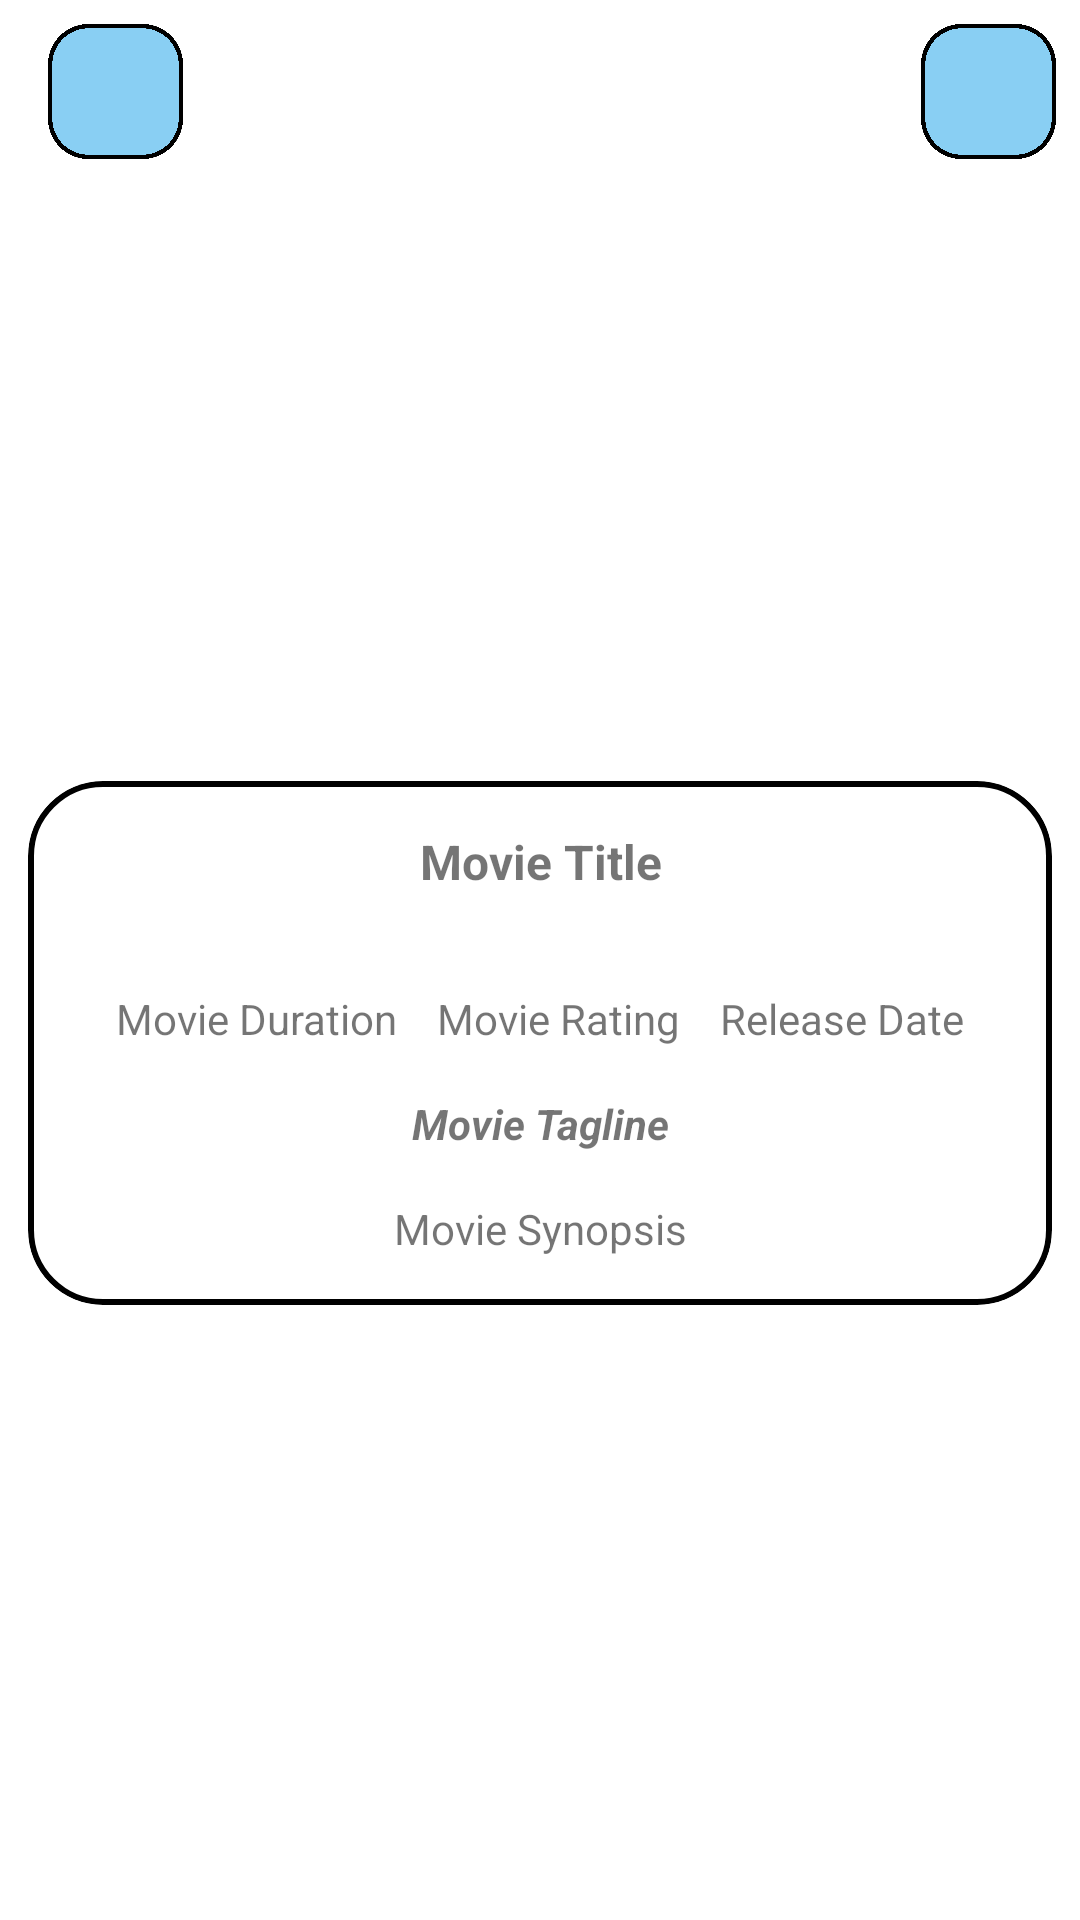

Reconstruct the res/layout file that produces this screen, plus the resources it refers to.
<!-- AndroidManifest.xml: application theme Theme.PAMUTS -->
<!-- res/layout/movie_detail.xml -->
<?xml version="1.0" encoding="utf-8"?>
<ScrollView
    xmlns:android="http://schemas.android.com/apk/res/android"
    xmlns:app="http://schemas.android.com/apk/res-auto"
    xmlns:tools="http://schemas.android.com/tools"
    android:layout_width="match_parent"
    android:layout_height="match_parent"
    android:scrollbars="none"
    android:background="@android:color/transparent"
    tools:context=".ui.home.MovieDetailFragment">

    <androidx.constraintlayout.widget.ConstraintLayout
        android:layout_width="match_parent"
        android:layout_height="wrap_content"
        android:background="@android:color/transparent"
        tools:context=".ui.home.MovieDetailFragment">

        <ImageView
            android:id="@+id/iv_movie_backdrop"
            android:contentDescription="@string/backdrop"
            android:layout_width="match_parent"
            android:layout_height="@dimen/backdrop_layout_height"
            android:scaleType="centerCrop"
            android:adjustViewBounds="true"
            app:layout_constraintEnd_toEndOf="parent"
            app:layout_constraintHorizontal_bias="0.0"
            app:layout_constraintStart_toStartOf="parent"
            app:layout_constraintTop_toTopOf="parent"
            tools:src="@tools:sample/backgrounds/scenic" />

        <ImageButton
            android:id="@+id/go_back"
            android:contentDescription="@string/go_back"
            android:layout_width="@dimen/detailButt_layout_width"
            android:layout_height="@dimen/detailButt_layout_height"
            android:layout_marginStart="@dimen/detailButt_layout_marginStart"
            android:layout_marginTop="@dimen/detail_content_layout_marginTop"
            android:background="@drawable/format_button"
            app:layout_constraintStart_toStartOf="parent"
            app:layout_constraintTop_toTopOf="parent"
            app:srcCompat="@drawable/ic_arrow_back" />

        <ImageButton
            android:id="@+id/favorite"
            android:contentDescription="@string/favorite"
            android:layout_width="@dimen/detailButt_layout_width"
            android:layout_height="@dimen/detailButt_layout_height"
            android:layout_marginTop="@dimen/detail_content_layout_marginTop"
            android:layout_marginEnd="@dimen/detail_content_layout_marginEnd"
            android:background="@drawable/format_button"
            app:layout_constraintEnd_toEndOf="parent"
            app:layout_constraintTop_toTopOf="parent"
            app:srcCompat="@drawable/baseline_favorite_border_24" />

        <com.google.android.material.card.MaterialCardView
            android:id="@+id/card_movie_data"
            android:layout_width="match_parent"
            android:layout_height="wrap_content"
            android:layout_marginTop="@dimen/card_movie_marginTop"
            android:background="@color/white"
            app:cardCornerRadius="@dimen/card_movie_cardCornerRadius"
            app:cardElevation="@dimen/card_movie_cardElevation"
            app:cardUseCompatPadding="true"
            app:layout_constraintEnd_toEndOf="parent"
            app:layout_constraintStart_toStartOf="parent"
            app:layout_constraintTop_toTopOf="parent"
            app:strokeColor="@color/black"
            app:strokeWidth="@dimen/card_movie_strokeWidth">

            <androidx.constraintlayout.widget.ConstraintLayout
                android:layout_width="match_parent"
                android:layout_height="match_parent"
                android:layout_margin="@dimen/movie_content_margin">

                <TextView
                    android:id="@+id/tv_movie_title"
                    android:layout_width="wrap_content"
                    android:layout_height="wrap_content"
                    android:text="@string/movie_name_1"
                    android:textAlignment="center"
                    android:textSize="@dimen/movie_title_textSize"
                    android:textStyle="bold"
                    app:layout_constraintEnd_toEndOf="parent"
                    app:layout_constraintStart_toStartOf="parent"
                    app:layout_constraintTop_toTopOf="parent" />

                <ImageView
                    android:importantForAccessibility="no"
                    android:id="@+id/iv_movie_poster"
                    android:layout_width="@dimen/movie_poster_width"
                    android:layout_height="wrap_content"
                    android:layout_margin="@dimen/movie_poster_margin"
                    android:layout_marginTop="@dimen/movie_poster_margin"
                    android:adjustViewBounds="true"
                    tools:src="@tools:sample/avatars"
                    app:layout_constraintEnd_toEndOf="parent"
                    app:layout_constraintStart_toStartOf="parent"
                    app:layout_constraintTop_toBottomOf="@+id/tv_movie_title" />

                <TextView
                    android:id="@+id/tv_time"
                    android:layout_width="wrap_content"
                    android:layout_height="wrap_content"
                    android:layout_marginTop="@dimen/movie_text_marginTop"
                    android:drawableStart="@drawable/baseline_access_time_24"
                    android:drawablePadding="@dimen/movie_text_drawablePadding"
                    android:text="@string/duration"
                    app:layout_constraintEnd_toStartOf="@+id/tv_star"
                    app:layout_constraintHorizontal_bias="0.5"
                    app:layout_constraintHorizontal_chainStyle="spread"
                    app:layout_constraintStart_toStartOf="parent"
                    app:layout_constraintTop_toBottomOf="@+id/iv_movie_poster" />

                <TextView
                    android:id="@+id/tv_star"
                    android:layout_width="wrap_content"
                    android:layout_height="wrap_content"
                    android:layout_marginTop="@dimen/movie_text_marginTop"
                    android:drawableStart="@drawable/baseline_star_border_24"
                    android:text="@string/rating"
                    app:layout_constraintEnd_toStartOf="@+id/tv_date"
                    app:layout_constraintHorizontal_bias="0.5"
                    app:layout_constraintStart_toEndOf="@+id/tv_time"
                    app:layout_constraintTop_toBottomOf="@+id/iv_movie_poster" />

                <TextView
                    android:id="@+id/tv_date"
                    android:layout_width="wrap_content"
                    android:layout_height="wrap_content"
                    android:layout_marginTop="@dimen/movie_text_marginTop"
                    android:drawableStart="@drawable/baseline_date_range_24"
                    android:text="@string/date"
                    app:layout_constraintEnd_toEndOf="parent"
                    app:layout_constraintHorizontal_bias="0.5"
                    app:layout_constraintStart_toEndOf="@+id/tv_star"
                    app:layout_constraintTop_toBottomOf="@+id/iv_movie_poster" />

                <TextView
                    android:id="@+id/tv_tagline"
                    android:layout_width="wrap_content"
                    android:layout_height="wrap_content"
                    android:layout_marginTop="@dimen/movie_text_marginTop"
                    android:text="@string/tagline"
                    android:textStyle="bold|italic"
                    app:layout_constraintEnd_toEndOf="parent"
                    app:layout_constraintStart_toStartOf="parent"
                    app:layout_constraintTop_toBottomOf="@+id/tv_star" />

                <TextView
                    android:id="@+id/tv_overview"
                    android:layout_width="wrap_content"
                    android:layout_height="wrap_content"
                    android:layout_marginTop="@dimen/movie_text_marginTop"
                    android:text="@string/synopsis"
                    android:textAlignment="center"
                    app:layout_constraintEnd_toEndOf="parent"
                    app:layout_constraintStart_toStartOf="parent"
                    app:layout_constraintTop_toBottomOf="@+id/tv_tagline" />

            </androidx.constraintlayout.widget.ConstraintLayout>

        </com.google.android.material.card.MaterialCardView>

    </androidx.constraintlayout.widget.ConstraintLayout>
</ScrollView>
<!-- resources referenced by this layout -->
<resources>
  <color name="black">#FF000000</color>
  <color name="white">#FFFFFFFF</color>
  <dimen name="backdrop_layout_height">300dp</dimen>
  <dimen name="card_movie_cardCornerRadius">25dp</dimen>
  <dimen name="card_movie_cardElevation">0dp</dimen>
  <dimen name="card_movie_marginTop">250dp</dimen>
  <dimen name="card_movie_strokeWidth">2dp</dimen>
  <dimen name="detailButt_layout_height">45dp</dimen>
  <dimen name="detailButt_layout_marginStart">16dp</dimen>
  <dimen name="detailButt_layout_width">45dp</dimen>
  <dimen name="detail_content_layout_marginEnd">8dp</dimen>
  <dimen name="detail_content_layout_marginTop">8dp</dimen>
  <dimen name="movie_content_margin">16dp</dimen>
  <dimen name="movie_poster_margin">16dp</dimen>
  <dimen name="movie_poster_width">150dp</dimen>
  <dimen name="movie_text_drawablePadding">8dp</dimen>
  <dimen name="movie_text_marginTop">16dp</dimen>
  <dimen name="movie_title_textSize">16sp</dimen>
  <!-- drawable format_button: png bitmap (drawable, 114978 bytes) -->
  <string name="backdrop">Backdrop Image</string>
  <string name="date">Release Date</string>
  <string name="duration">Movie Duration</string>
  <string name="favorite">Favorite Button</string>
  <string name="go_back">Go Back</string>
  <string name="movie_name_1">Movie Title</string>
  <string name="rating">Movie Rating</string>
  <string name="synopsis">Movie Synopsis</string>
  <string name="tagline">Movie Tagline</string>
  <style name="Theme.PAMUTS" parent="Theme.MaterialComponents.DayNight.DarkActionBar">
          
          <item name="colorPrimary">@color/black</item>
          <item name="colorPrimaryVariant">@color/purple_700</item>
          <item name="colorOnPrimary">@color/white</item>
          
          <item name="colorSecondary">@color/black</item>
          <item name="colorSecondaryVariant">@color/black</item>
          <item name="colorOnSecondary">@color/black</item>
          
          <item name="android:statusBarColor">@color/light_blue</item>
          
      </style>
  <color name="purple_700">#FF3700B3</color>
  <color name="light_blue">#89CFF3</color>
</resources>
